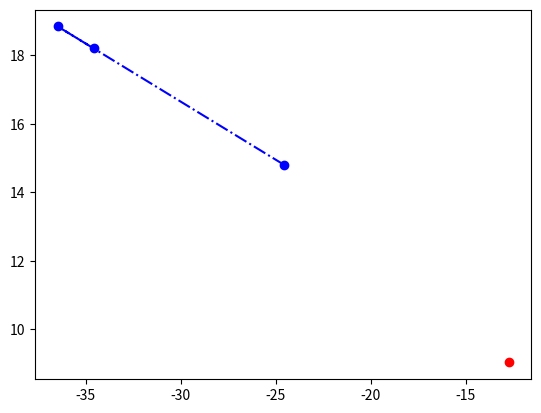

The script that saved this image:
import numpy as np
import matplotlib.pyplot as plt


def hot(u_vec, u):
    return (u_vec > u).argmax() - 1


def basis_function(u, u_vec, i, k):
    if k == 0:
        if u_vec[i - 1] == u_vec[i]:
            return 0
        elif u_vec[i - 1] <= u < u_vec[i]:
            return 1
        else:
            return 0
    else:
        u1 = u - u_vec[i - 1]
        u2 = u_vec[i + k - 1] - u_vec[i - 1]
        u3 = u_vec[i + k] - u
        u4 = u_vec[i + k] - u_vec[i]
        if u1 == 0 and u2 == 0 and u3 == 0 and u4 == 0:
            return np.dot(0, basis_function(u, u_vec, i, k - 1)) \
                   + np.dot(0, basis_function(u, u_vec, i + 1, k - 1))
        elif u2 == 0 or u1 == 0 and u2 == 0:
            return np.dot(0, basis_function(u, u_vec, i, k - 1)) \
                   + np.dot(u3 / u4, basis_function(u, u_vec, i + 1, k - 1))
        elif u4 == 0 or u3 == 0 and u4 == 0:
            return np.dot(u1 / u2, basis_function(u, u_vec, i, k - 1)) \
                   + np.dot(0, basis_function(u, u_vec, i + 1, k - 1))

        return np.dot(u1 / u2, basis_function(u, u_vec, i, k - 1)) + np.dot(u3 / u4,
                                                                            basis_function(u, u_vec, i + 1, k - 1))


class CubicSpline:
    def __init__(self, u, u_vec, d):
        self.d = d
        self.d_points = []
        self.u = u
        self.u_vec = u_vec
        self.alpha = (u_vec[-1] - u) / (u_vec[-1] - u_vec[0])

        self.su = np.zeros((2, len(u)))
        self.N = np.zeros(len(u))

        for k in range(len(u)):
            i = hot(u_vec, u[k])
            self.su[:, k] = self.blossom(u[k], i + 1, i)

    def __call__(self, *args, **kwargs):
        print("Alpha is", self.alpha)

    def blossom(self, curr_u, rm, lm, save=False):
        if rm - lm == 3:
            alpha = (self.u_vec[rm] - curr_u) / (self.u_vec[rm] - self.u_vec[lm])
            if save:
                self.d_points.append(alpha * self.d[lm, :] + (1 - alpha) * self.d[lm + 1, :])
            return alpha * self.d[lm, :] + (1 - alpha) * self.d[lm + 1, :]
        elif self.u_vec[rm] - self.u_vec[lm] == 0:
            alpha = 0
            if save:
                self.d_points.append(alpha * self.blossom(curr_u, rm, lm - 1, True) + (1 - alpha)
                                     * self.blossom(curr_u, rm + 1, lm, True))
            return alpha * self.blossom(curr_u, rm, lm - 1) + (1 - alpha) * self.blossom(curr_u, rm + 1, lm)
        else:
            alpha = (self.u_vec[rm] - curr_u) / (self.u_vec[rm] - self.u_vec[lm])
            if save:
                self.d_points.append(alpha * self.blossom(curr_u, rm, lm - 1, True) + (1 - alpha)
                                     * self.blossom(curr_u, rm + 1, lm, True))
            return alpha * self.blossom(curr_u, rm, lm - 1) + (1 - alpha) * self.blossom(curr_u, rm + 1, lm)

    def plot(self):
        plt.plot(self.su[0, :], self.su[1, :], label='Spline')
        plt.plot(self.d[:, 0], self.d[:, 1], color='r', marker='o', ls='-.', label='Control Polygon')
        plt.grid()
        plt.legend()
        plt.show()

    def plot_basis(self, j, k):
        for i in range(len(u)):
            self.N[i] = basis_function(u[i], u_vec, j, k)
        plt.plot(self.u, self.N)
        plt.show()

    def plot_d_points(self, j):
        i = hot(u_vec, u[j])
        su6 = self.blossom(u[j], i + 1, i, True)
        x = np.zeros(3)
        y = np.zeros(3)
        for k in range(3):
            x[k] = self.d_points[k][0]
            y[k] = self.d_points[k][1]
        plt.plot(x, y, color='b', marker='o', ls='-.')
        plt.plot(self.d[i-2][0], self.d[i-2][1], color='r', marker='o')
        plt.show()

        print(self.d_points[0])
        print(su6)



if __name__ == '__main__':
    u = np.linspace(0.001, 1.0, 1000)
    u_vec = np.linspace(0, 1, 26)
    u_vec[1] = u_vec[2] = u_vec[0]
    u_vec[-3] = u_vec[-2] = u_vec[-1]
    d = np.array([(-12.73564, 9.03455),
                  (-26.77725, 15.89208),
                  (-42.12487, 20.57261),
                  (-15.34799, 4.57169),
                  (-31.72987, 6.85753),
                  (-49.14568, 6.85754),
                  (-38.09753, -1e-05),
                  (-67.92234, -11.10268),
                  (-89.47453, -33.30804),
                  (-21.44344, -22.31416),
                  (-32.16513, -53.33632),
                  (-32.16511, -93.06657),
                  (-2e-05, -39.83887),
                  (10.72167, -70.86103),
                  (32.16511, -93.06658),
                  (21.55219, -22.31397),
                  (51.377, -33.47106),
                  (89.47453, -33.47131),
                  (15.89191, 0.00025),
                  (30.9676, 1.95954),
                  (45.22709, 5.87789),
                  (14.36797, 3.91883),
                  (27.59321, 9.68786),
                  (39.67575, 17.30712)])

    spline = CubicSpline(u, u_vec, d)
    # spline.plot()
    # spline.plot_basis(5, 3)
    spline.plot_d_points(100)
